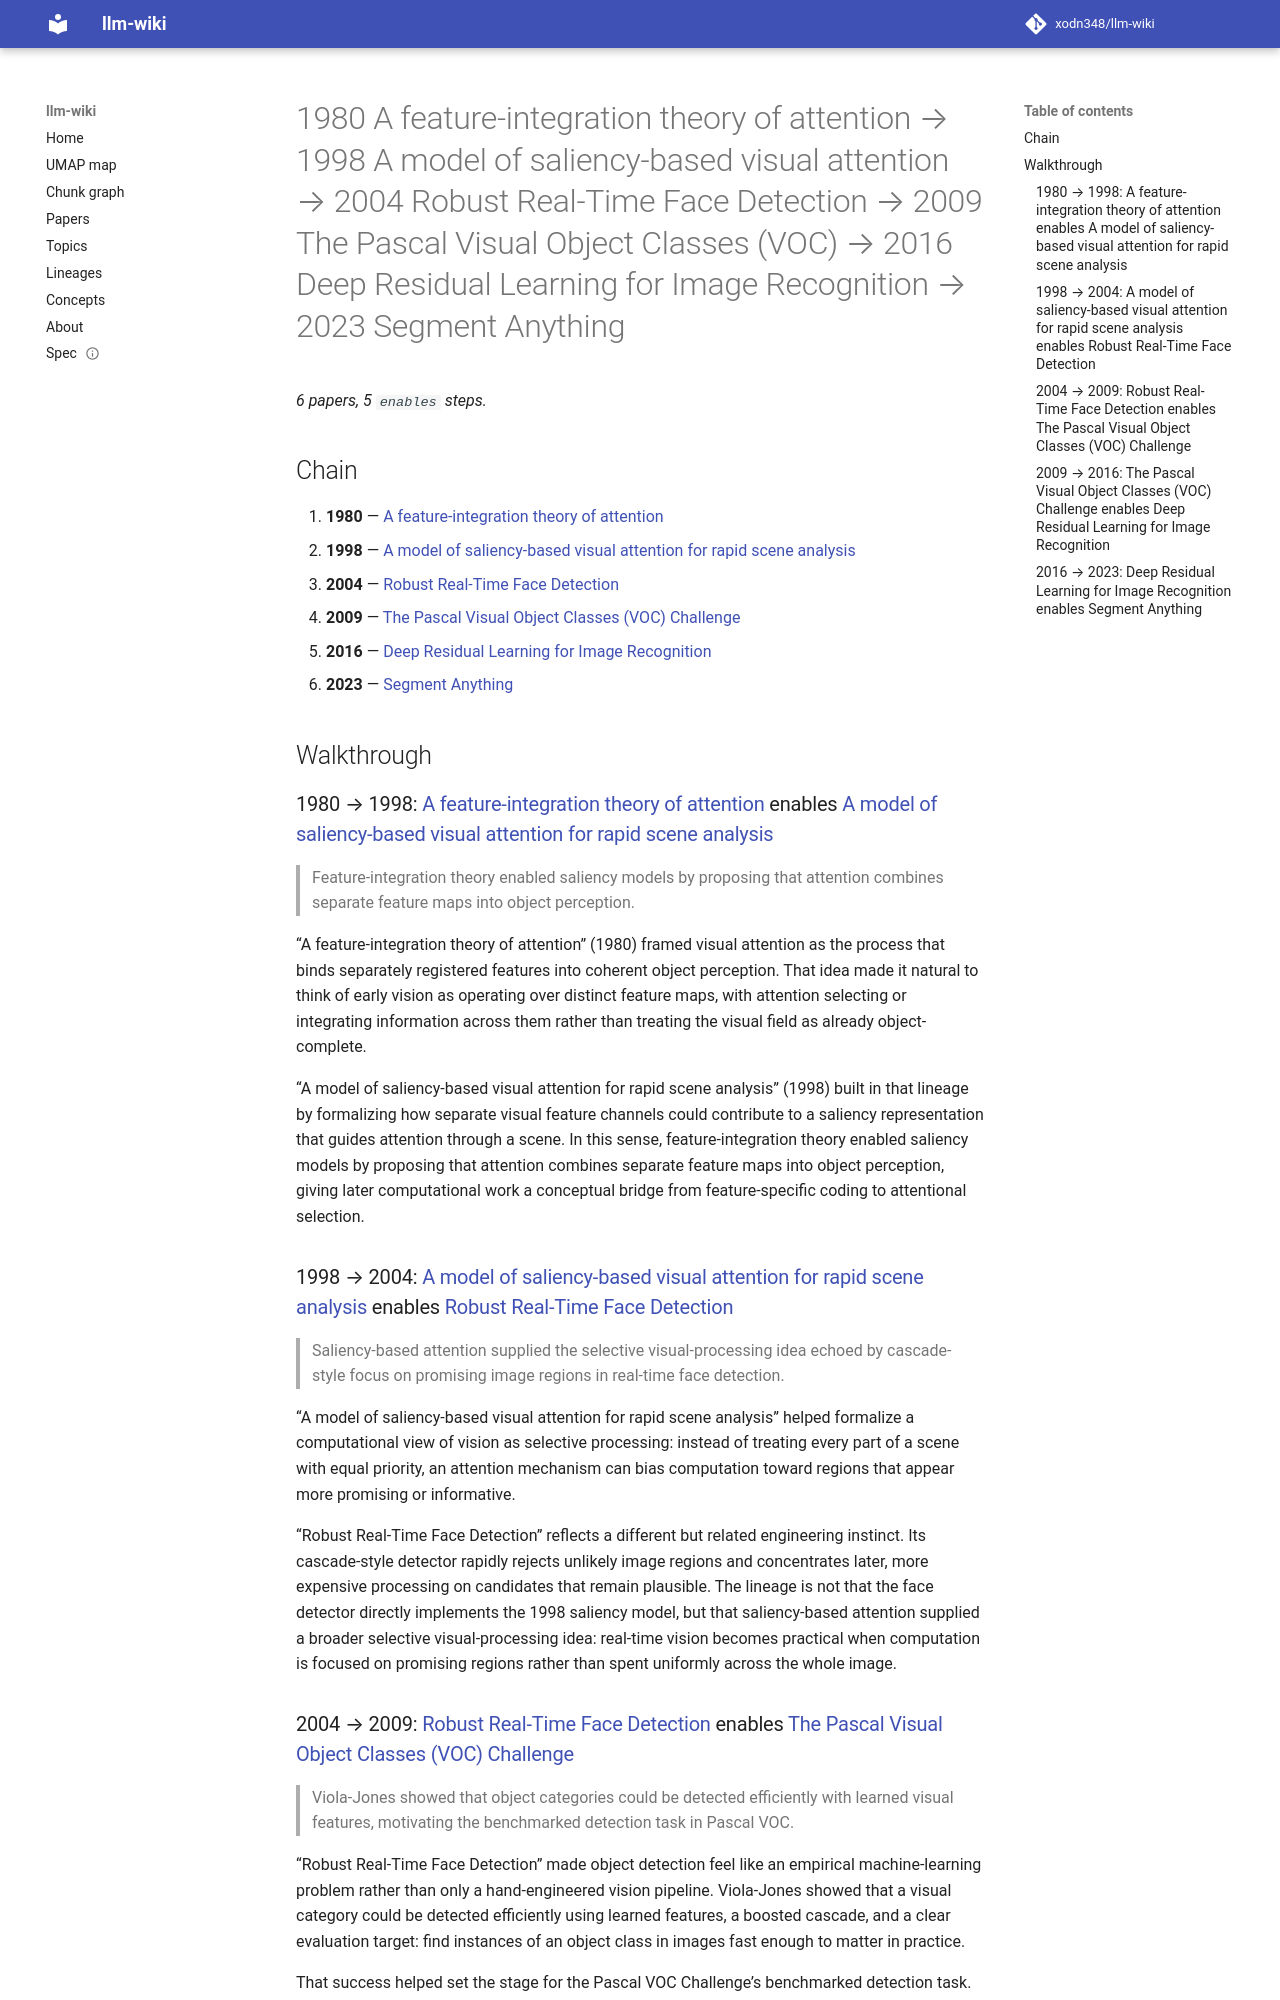

repository: xodn348/llm-wiki · page: lineage/1980-a-feature-integration-theory-of-attention-1998-a-model-of-saliency-based-visual-atten-10_1016_0010-10_1109_iccv-6/index.html · generator: mkdocs

---
title: 1980 A feature-integration theory of attention → 1998 A model of saliency-based
  visual attention → 2004 Robust Real-Time Face Detection → 2009 The Pascal Visual
  Object Classes (VOC) → 2016 Deep Residual Learning for Image Recognition → 2023
  Segment Anything
length: 5
start_doi: 10.1016/0010-0285(80)90005-5
end_doi: 10.1109/iccv51070.2023.00371
---

# 1980 A feature-integration theory of attention → 1998 A model of saliency-based visual attention → 2004 Robust Real-Time Face Detection → 2009 The Pascal Visual Object Classes (VOC) → 2016 Deep Residual Learning for Image Recognition → 2023 Segment Anything

_6 papers, 5 `enables` steps._

## Chain

1. **1980** — [A feature-integration theory of attention](../paper/10_1016_0010_0285_80_90005_5.md)
1. **1998** — [A model of saliency-based visual attention for rapid scene analysis](../paper/10_1109_34_730558.md)
1. **2004** — [Robust Real-Time Face Detection](../paper/10_1023_b_visi_0000013087_49260_fb.md)
1. **2009** — [The Pascal Visual Object Classes (VOC) Challenge](../paper/10_1007_s11263_009_0275_4.md)
1. **2016** — [Deep Residual Learning for Image Recognition](../paper/10_1109_cvpr_2016_90.md)
1. **2023** — [Segment Anything](../paper/10_1109_iccv51070_2023_00371.md)

## Walkthrough

### 1980 → 1998: [A feature-integration theory of attention](../paper/10_1016_0010_0285_80_90005_5.md) enables [A model of saliency-based visual attention for rapid scene analysis](../paper/10_1109_34_730558.md)

> Feature-integration theory enabled saliency models by proposing that attention combines separate feature maps into object perception.

“A feature-integration theory of attention” (1980) framed visual attention as the process that binds separately registered features into coherent object perception. That idea made it natural to think of early vision as operating over distinct feature maps, with attention selecting or integrating information across them rather than treating the visual field as already object-complete.

“A model of saliency-based visual attention for rapid scene analysis” (1998) built in that lineage by formalizing how separate visual feature channels could contribute to a saliency representation that guides attention through a scene. In this sense, feature-integration theory enabled saliency models by proposing that attention combines separate feature maps into object perception, giving later computational work a conceptual bridge from feature-specific coding to attentional selection.

### 1998 → 2004: [A model of saliency-based visual attention for rapid scene analysis](../paper/10_1109_34_730558.md) enables [Robust Real-Time Face Detection](../paper/10_1023_b_visi_0000013087_49260_fb.md)

> Saliency-based attention supplied the selective visual-processing idea echoed by cascade-style focus on promising image regions in real-time face detection.

“A model of saliency-based visual attention for rapid scene analysis” helped formalize a computational view of vision as selective processing: instead of treating every part of a scene with equal priority, an attention mechanism can bias computation toward regions that appear more promising or informative.

“Robust Real-Time Face Detection” reflects a different but related engineering instinct. Its cascade-style detector rapidly rejects unlikely image regions and concentrates later, more expensive processing on candidates that remain plausible. The lineage is not that the face detector directly implements the 1998 saliency model, but that saliency-based attention supplied a broader selective visual-processing idea: real-time vision becomes practical when computation is focused on promising regions rather than spent uniformly across the whole image.
